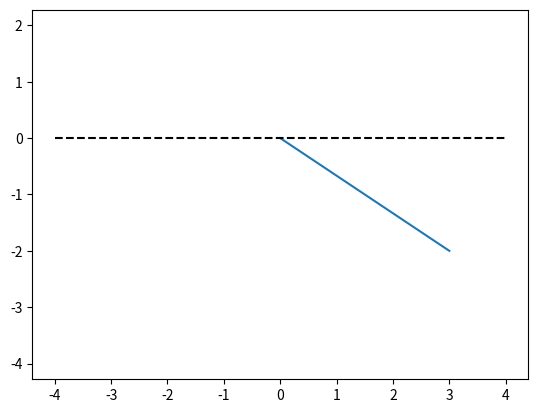

Write Python code to recreate this figure.
import numpy as np 
import matplotlib.pyplot as plt
from mpl_toolkits.mplot3d import Axes3D

# 2 dimensional vector 
v2 = [3,-2]

# 3 dimensional vector 
v3 = [ 4, -3, 2]

# to tranform a row-vector to column-vector ( or vice-versa ) -> transpose
v3t = np.transpose(v3)

# if the list ( arr ) has already been turned into -> numpy array we can do the following to transpose the vector from col-v <-> row-v
# v3.T
 
# plot them 

# this states : begin plot at origin ( 0 ), then plot the first el along the x-axis, do so with the y value, -> start at 0 then move along y by v2[1] which is equal to -2
plt.plot([0,v2[0]],[0,v2[1]])

plt.axis('equal')
plt.plot([-4, 4],[0, 0],'k--')